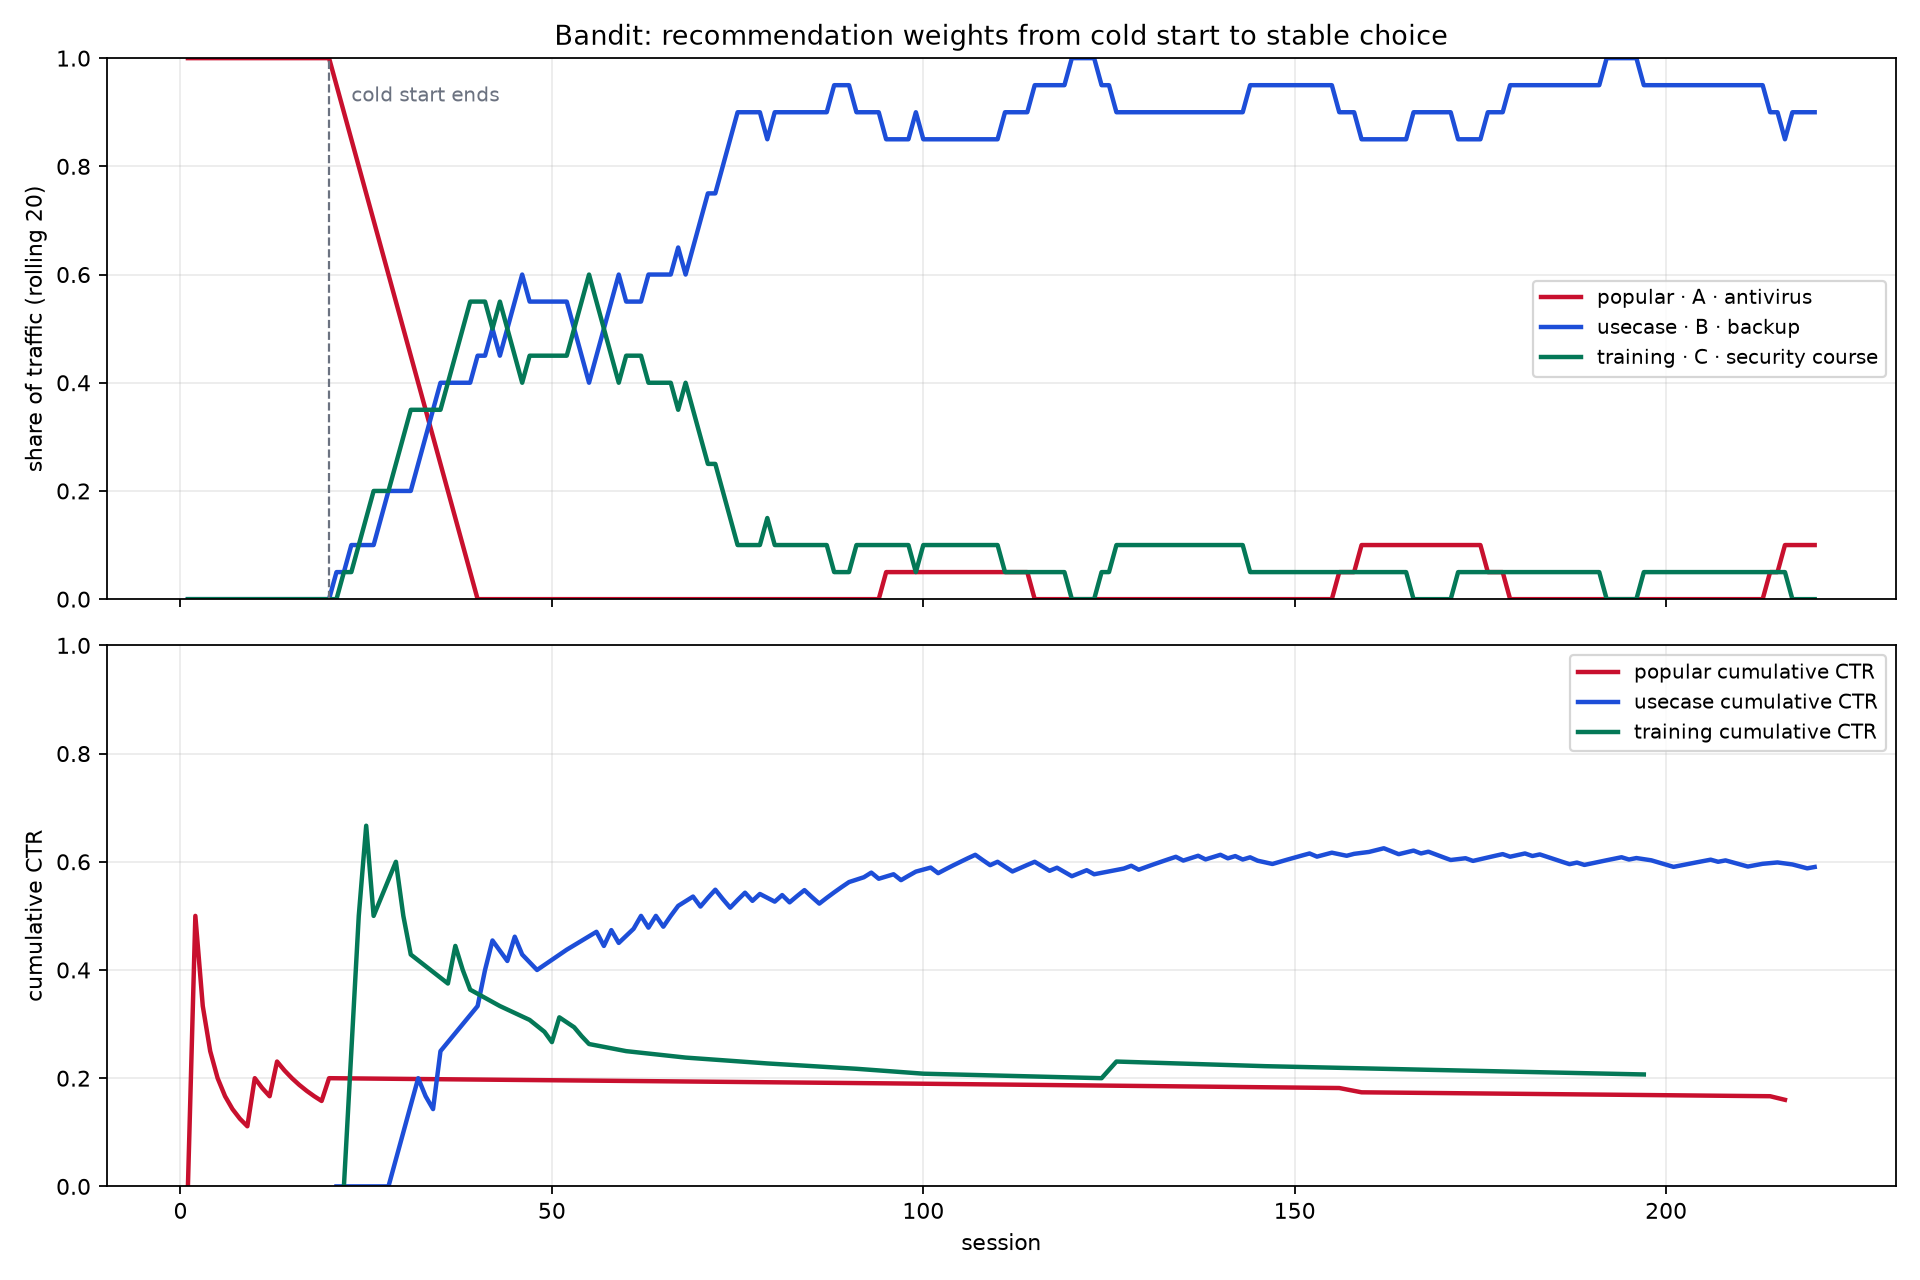

Source data for this figure (header and first rows):
round, arm, product, clicked, arm_share_20, is_popular, share_popular, is_usecase, share_usecase, is_training, share_training
1, popular, A · antivirus, 0, 0.0, 1.0, 1.0, 0.0, 0.0, 0.0, 0.0
2, popular, A · antivirus, 1, 0.0, 1.0, 1.0, 0.0, 0.0, 0.0, 0.0
3, popular, A · antivirus, 0, 0.0, 1.0, 1.0, 0.0, 0.0, 0.0, 0.0
4, popular, A · antivirus, 0, 0.0, 1.0, 1.0, 0.0, 0.0, 0.0, 0.0
5, popular, A · antivirus, 0, 0.0, 1.0, 1.0, 0.0, 0.0, 0.0, 0.0
6, popular, A · antivirus, 0, 0.0, 1.0, 1.0, 0.0, 0.0, 0.0, 0.0
7, popular, A · antivirus, 0, 0.0, 1.0, 1.0, 0.0, 0.0, 0.0, 0.0
8, popular, A · antivirus, 0, 0.0, 1.0, 1.0, 0.0, 0.0, 0.0, 0.0
9, popular, A · antivirus, 0, 0.0, 1.0, 1.0, 0.0, 0.0, 0.0, 0.0
10, popular, A · antivirus, 1, 0.0, 1.0, 1.0, 0.0, 0.0, 0.0, 0.0
11, popular, A · antivirus, 0, 0.0, 1.0, 1.0, 0.0, 0.0, 0.0, 0.0
12, popular, A · antivirus, 0, 0.0, 1.0, 1.0, 0.0, 0.0, 0.0, 0.0
13, popular, A · antivirus, 1, 0.0, 1.0, 1.0, 0.0, 0.0, 0.0, 0.0
14, popular, A · antivirus, 0, 0.0, 1.0, 1.0, 0.0, 0.0, 0.0, 0.0
15, popular, A · antivirus, 0, 0.0, 1.0, 1.0, 0.0, 0.0, 0.0, 0.0
16, popular, A · antivirus, 0, 0.0, 1.0, 1.0, 0.0, 0.0, 0.0, 0.0
17, popular, A · antivirus, 0, 0.0, 1.0, 1.0, 0.0, 0.0, 0.0, 0.0
18, popular, A · antivirus, 0, 0.0, 1.0, 1.0, 0.0, 0.0, 0.0, 0.0
19, popular, A · antivirus, 0, 0.0, 1.0, 1.0, 0.0, 0.0, 0.0, 0.0
20, popular, A · antivirus, 1, 0.0, 1.0, 1.0, 0.0, 0.0, 0.0, 0.0
21, usecase, B · backup, 0, 0.0, 0.0, 0.95, 1.0, 0.05, 0.0, 0.0
22, training, C · security course, 0, 0.0, 0.0, 0.9, 0.0, 0.05, 1.0, 0.05
23, usecase, B · backup, 0, 0.0, 0.0, 0.85, 1.0, 0.1, 0.0, 0.05
24, training, C · security course, 1, 0.0, 0.0, 0.8, 0.0, 0.1, 1.0, 0.1
25, training, C · security course, 1, 0.0, 0.0, 0.75, 0.0, 0.1, 1.0, 0.15
26, training, C · security course, 0, 0.0, 0.0, 0.7, 0.0, 0.1, 1.0, 0.2
27, usecase, B · backup, 0, 0.0, 0.0, 0.65, 1.0, 0.15, 0.0, 0.2
28, usecase, B · backup, 0, 0.0, 0.0, 0.6, 1.0, 0.2, 0.0, 0.2
29, training, C · security course, 1, 0.0, 0.0, 0.55, 0.0, 0.2, 1.0, 0.25
30, training, C · security course, 0, 0.0, 0.0, 0.5, 0.0, 0.2, 1.0, 0.3
31, training, C · security course, 0, 0.0, 0.0, 0.45, 0.0, 0.2, 1.0, 0.35
32, usecase, B · backup, 1, 0.0, 0.0, 0.4, 1.0, 0.25, 0.0, 0.35
33, usecase, B · backup, 0, 0.0, 0.0, 0.35, 1.0, 0.3, 0.0, 0.35
34, usecase, B · backup, 0, 0.0, 0.0, 0.3, 1.0, 0.35, 0.0, 0.35
35, usecase, B · backup, 1, 0.0, 0.0, 0.25, 1.0, 0.4, 0.0, 0.35
36, training, C · security course, 0, 0.0, 0.0, 0.2, 0.0, 0.4, 1.0, 0.4
37, training, C · security course, 1, 0.0, 0.0, 0.15, 0.0, 0.4, 1.0, 0.45
38, training, C · security course, 0, 0.0, 0.0, 0.1, 0.0, 0.4, 1.0, 0.5
39, training, C · security course, 0, 0.0, 0.0, 0.05, 0.0, 0.4, 1.0, 0.55
40, usecase, B · backup, 1, 0.0, 0.0, 0.0, 1.0, 0.45, 0.0, 0.55
41, usecase, B · backup, 1, 0.0, 0.0, 0.0, 1.0, 0.45, 0.0, 0.55
42, usecase, B · backup, 1, 0.0, 0.0, 0.0, 1.0, 0.5, 0.0, 0.5
43, training, C · security course, 0, 0.0, 0.0, 0.0, 0.0, 0.45, 1.0, 0.55
44, usecase, B · backup, 0, 0.0, 0.0, 0.0, 1.0, 0.5, 0.0, 0.5
45, usecase, B · backup, 1, 0.0, 0.0, 0.0, 1.0, 0.55, 0.0, 0.45
46, usecase, B · backup, 0, 0.0, 0.0, 0.0, 1.0, 0.6, 0.0, 0.4
47, training, C · security course, 0, 0.0, 0.0, 0.0, 0.0, 0.55, 1.0, 0.45
48, usecase, B · backup, 0, 0.0, 0.0, 0.0, 1.0, 0.55, 0.0, 0.45
49, training, C · security course, 0, 0.0, 0.0, 0.0, 0.0, 0.55, 1.0, 0.45
50, training, C · security course, 0, 0.0, 0.0, 0.0, 0.0, 0.55, 1.0, 0.45
51, training, C · security course, 1, 0.0, 0.0, 0.0, 0.0, 0.55, 1.0, 0.45
52, usecase, B · backup, 1, 0.0, 0.0, 0.0, 1.0, 0.55, 0.0, 0.45
53, training, C · security course, 0, 0.0, 0.0, 0.0, 0.0, 0.5, 1.0, 0.5
54, training, C · security course, 0, 0.0, 0.0, 0.0, 0.0, 0.45, 1.0, 0.55
55, training, C · security course, 0, 0.0, 0.0, 0.0, 0.0, 0.4, 1.0, 0.6
56, usecase, B · backup, 1, 0.0, 0.0, 0.0, 1.0, 0.45, 0.0, 0.55
57, usecase, B · backup, 0, 0.0, 0.0, 0.0, 1.0, 0.5, 0.0, 0.5
58, usecase, B · backup, 1, 0.0, 0.0, 0.0, 1.0, 0.55, 0.0, 0.45
59, usecase, B · backup, 0, 0.0, 0.0, 0.0, 1.0, 0.6, 0.0, 0.4
60, training, C · security course, 0, 0.0, 0.0, 0.0, 0.0, 0.55, 1.0, 0.45
... 160 more rows
